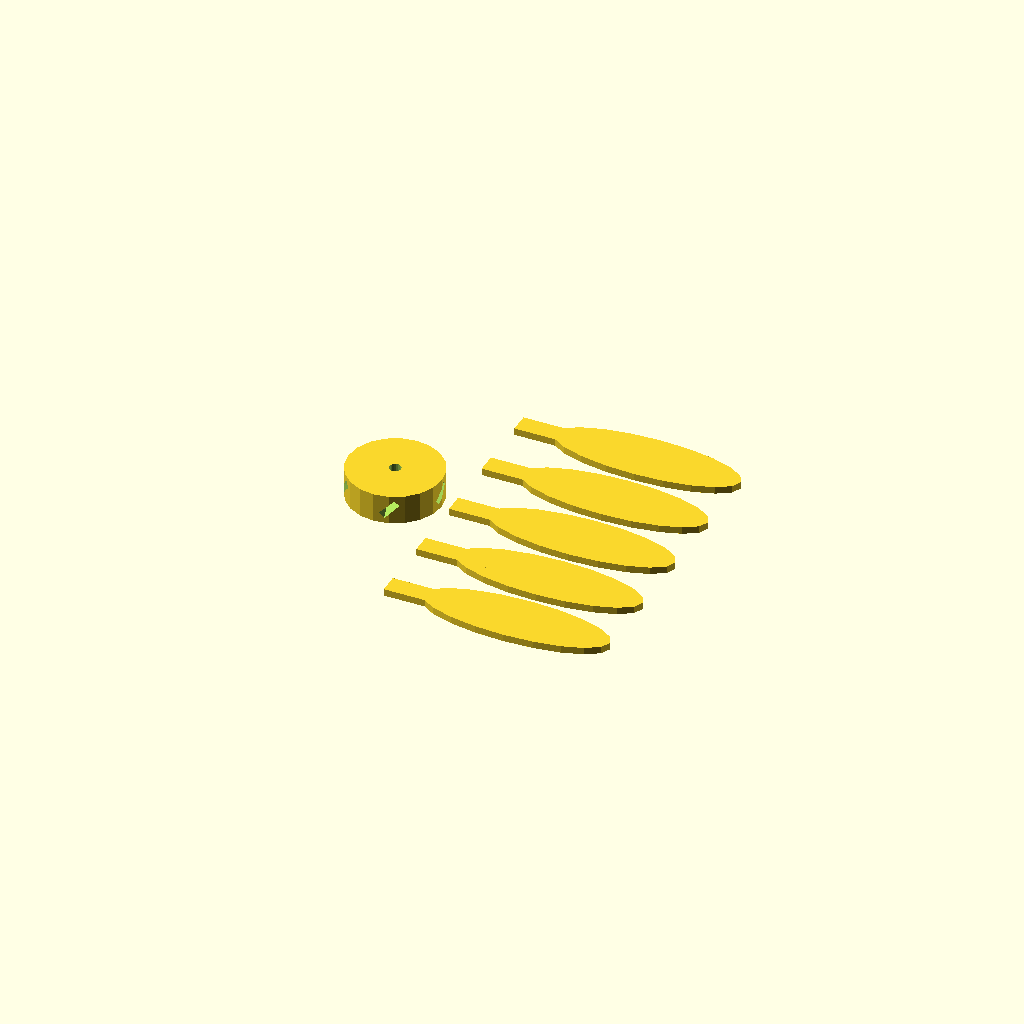
Cell 1 — every parameter at its default value.
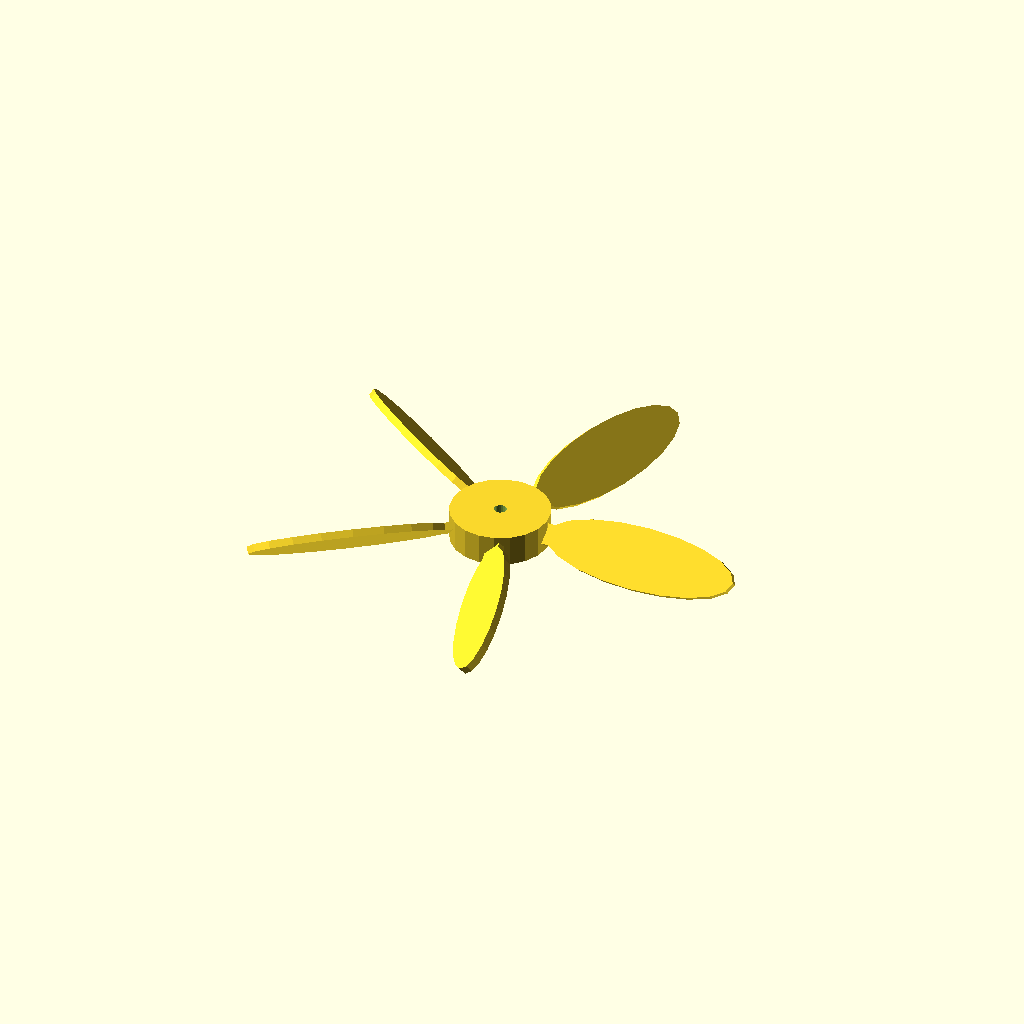
Cell 2: flatten = false (everything else at default).
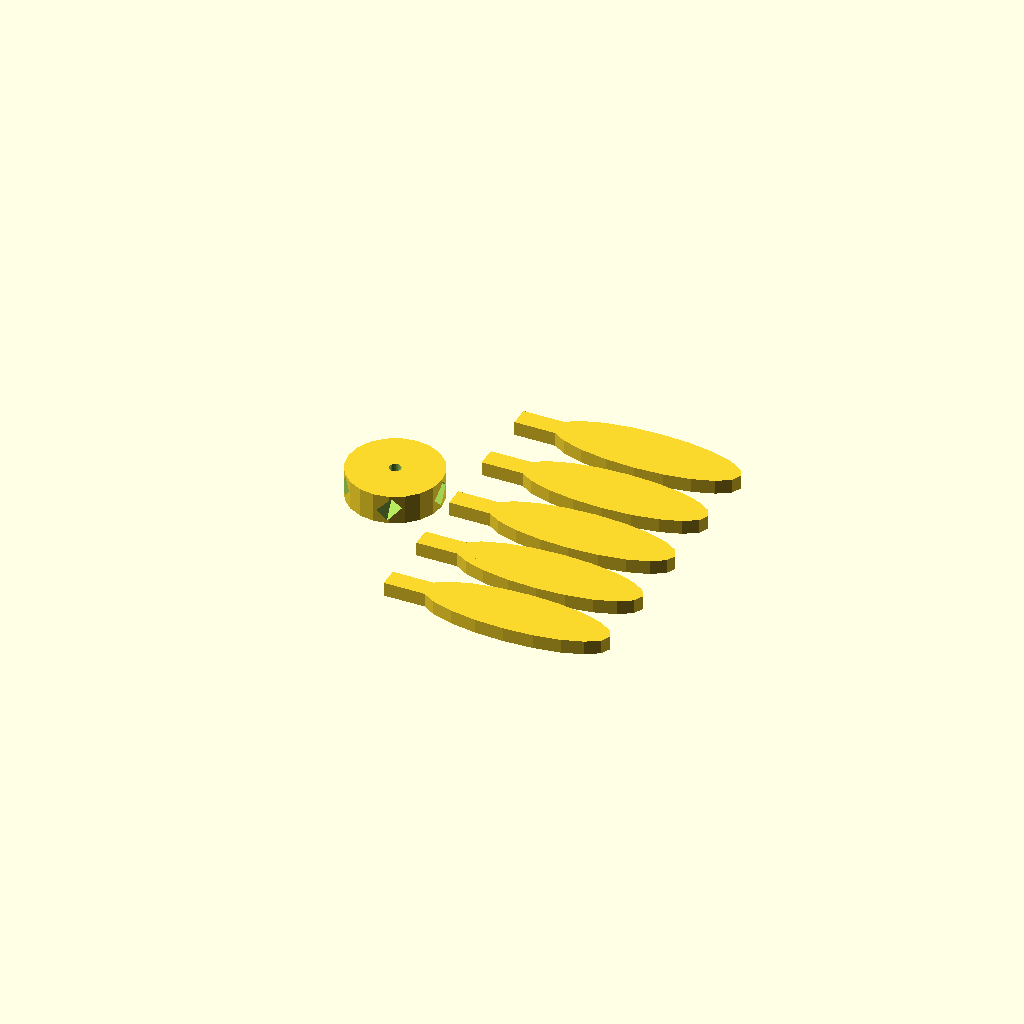
Cell 3 — bladeThickness set to 2.4, the other parameters unchanged.
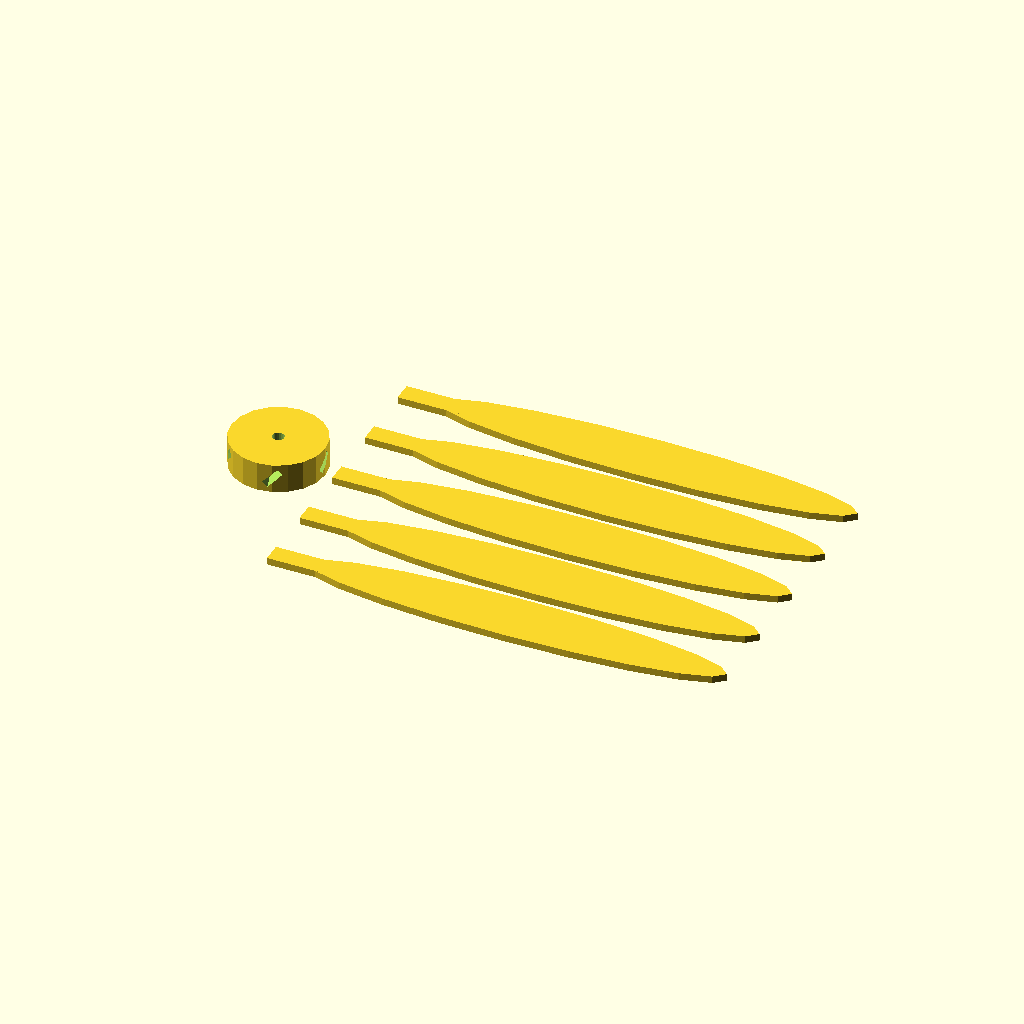
Cell 4: fanRadius = 80 (everything else at default).
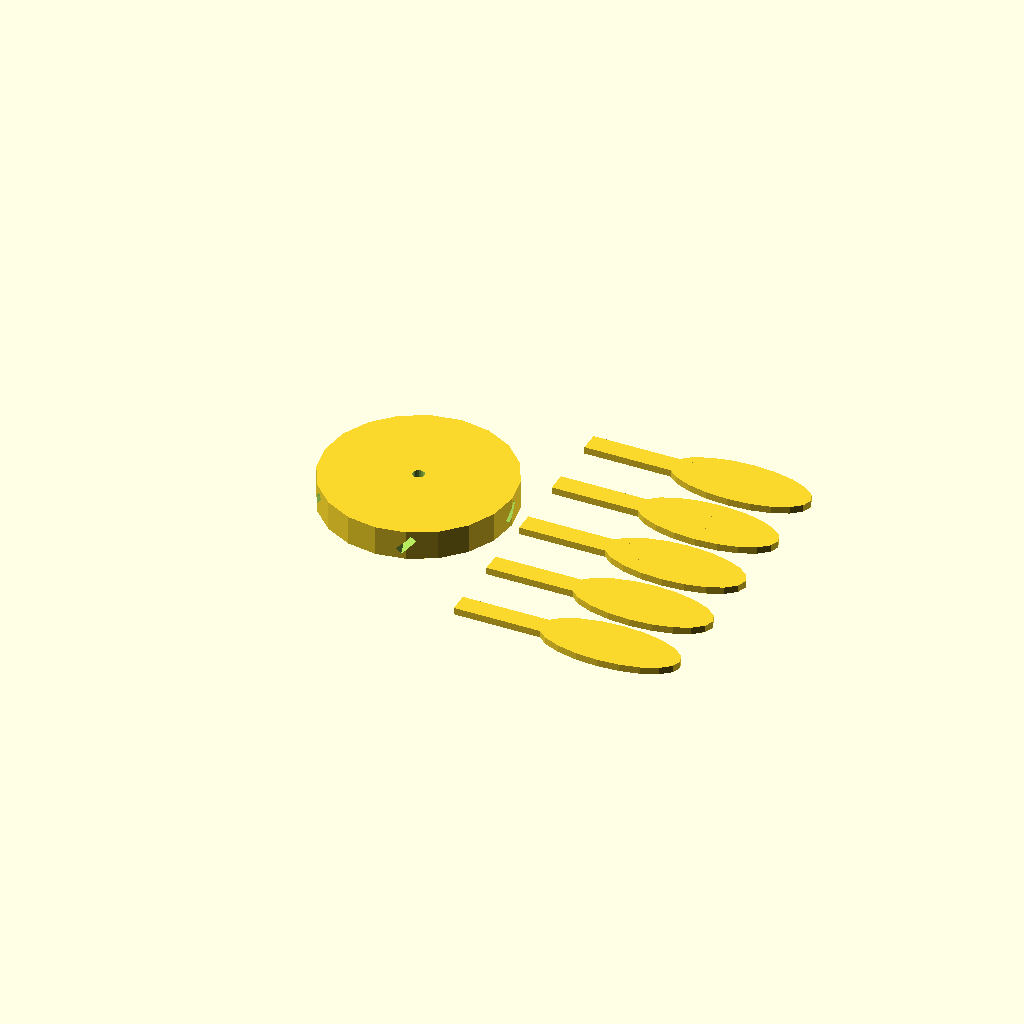
Cell 5: the same model with hubRadius = 16.
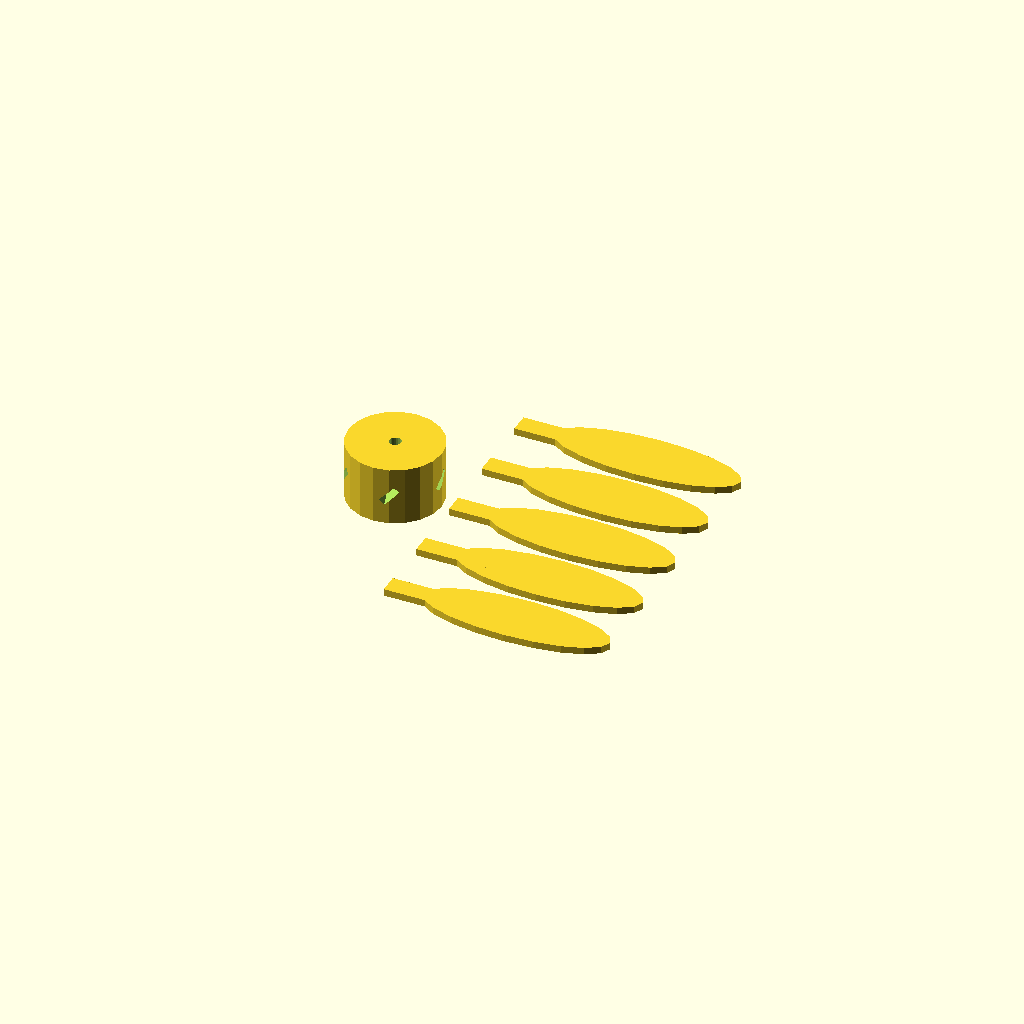
Cell 6: hubHeight = 10 (everything else at default).
All cells are drawn from one camera (rotation 55°, 0°, 25°, orthographic, colour scheme Cornfield), so only the parameter changes between them.
The OpenSCAD source (objects/heating and cooling/fan.scad):
bladeThickness=1.2;
fanRadius=40;
hubRadius=8;
hubHeight=5;
shaftRadius=1;
bladeAngle=45;
blades=5;
flatten=true; //true for printable object; false for assembly preview
bladeWidth=10;


module blade()
{
  translate([tabLength+bladeLength/2,0,0])
  union()
  {
    scale([bladeLength,bladeWidth,1])cylinder(bladeThickness,0.5,0.5,$fn=20,center=true);
    translate([-bladeLength/2,0,0]) cube([tabLength*2,tabWidth,bladeThickness],center=true);
  }
}

module hub()
{
  difference()
  {
    cylinder(hubHeight,hubRadius,hubRadius,center=true,$fn=20);
    cylinder(hubHeight*2,shaftRadius,shaftRadius,center=true,$fn=20);
    for ( i = [0:blades-1] ) 
    {
      rotate( i*360/blades, [0, 0, 1])
      rotate( bladeAngle, [1, 0, 0])
      translate([tabLength+shaftRadius+1,0,0])
      cube([tabLength*2,tabWidth,bladeThickness],center=true);
    }

  }
}

bladeLength=fanRadius-hubRadius;
tabLength=hubRadius-shaftRadius-1;
tabWidth=bladeWidth/3;

if(!flatten)
{
  hub();
  
  for ( i = [0:blades-1] ) {
    rotate( i*360/blades, [0, 0, 1])
    rotate( bladeAngle, [1, 0, 0])
    translate([shaftRadius+1,0,0])blade();
  }
}

if(flatten)
{
  translate([-bladeLength/2-2,0,hubHeight/2])hub();
  
  for ( i = [0:blades-1] ) {
    translate([hubRadius-bladeLength/2,i*(bladeWidth+2)-((blades-1)*(bladeWidth+2)/2),bladeThickness/2])blade();
  }
}
Parameter table extracted from the source (name, type, default, range or options):
bladeThickness: number, default 1.2
fanRadius: number, default 40
hubRadius: number, default 8
hubHeight: number, default 5
shaftRadius: number, default 1
bladeAngle: number, default 45
blades: number, default 5
flatten: bool, default true
bladeWidth: number, default 10
